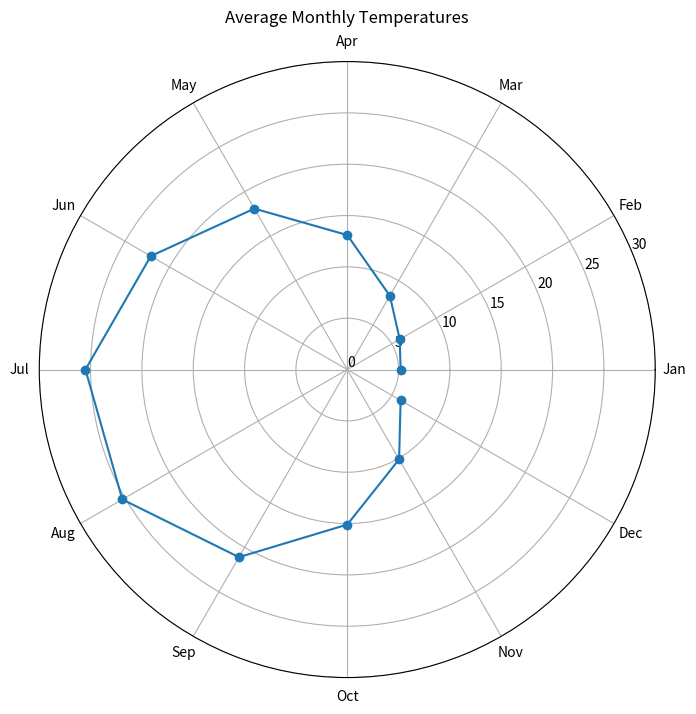

Python code for this plot:
import numpy as np
import matplotlib.pyplot as plt

# Generate synthetic data for average monthly temperatures (in Celsius)
months = np.arange(1, 13)  # Months from January to December
avg_temperatures = [5.2, 5.9, 8.3, 13.1, 18.1, 22.1, 25.5, 25.3, 21.1, 15.1, 10.1, 6.0]  # Average temperatures for each month

# Create a polar plot
plt.figure(figsize=(8, 8))
ax = plt.subplot(111, polar=True)

# Convert months to radians for the polar plot
months_rad = np.radians(np.linspace(0, 360, len(months), endpoint=False))

# Plot average temperatures as a line on the polar plot
ax.plot(months_rad, avg_temperatures, marker='o', linestyle='-')

# Set labels for each month
ax.set_xticks(months_rad)
ax.set_xticklabels(['Jan', 'Feb', 'Mar', 'Apr', 'May', 'Jun', 'Jul', 'Aug', 'Sep', 'Oct', 'Nov', 'Dec'])

# Set radial gridlines
ax.set_yticks([0, 5, 10, 15, 20, 25, 30])
ax.grid(True)

# Add a title
plt.title('Average Monthly Temperatures', va='bottom')

# Show the polar plot
plt.show()